Image classification data set "terbisa-cls-v2" (nirmalasz/isyara on GitHub). Class labels (19): anda, apa, berhenti, bodoh, cantik, halo, hati hati, lelah, maaf, makan, mau, membaca, nama, sama sama, saya, siapa, sombong, takut, terima kasih.

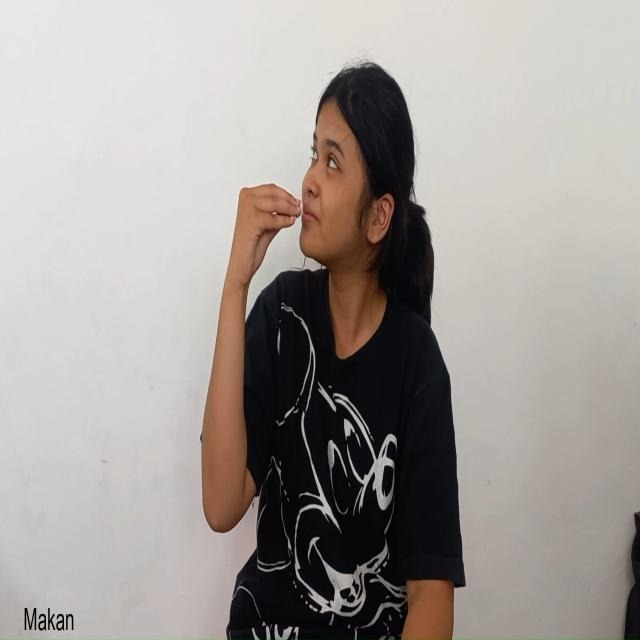
Label: makan

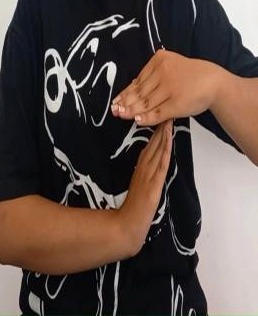
Label: berhenti

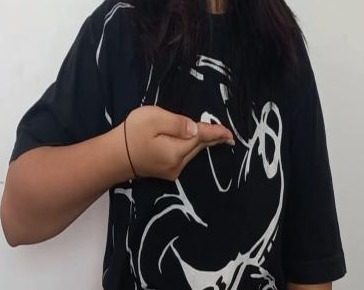
Label: mau

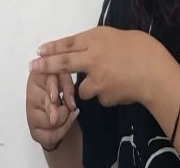
Label: hati hati

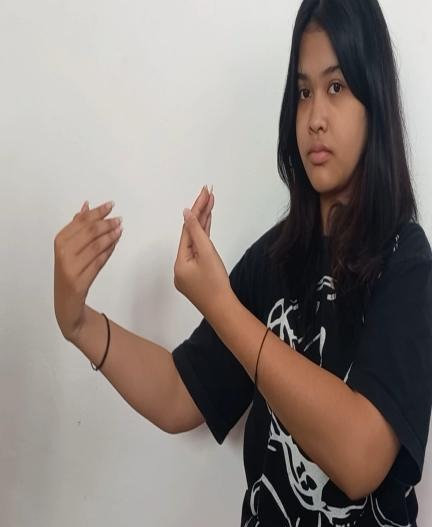
Label: lelah

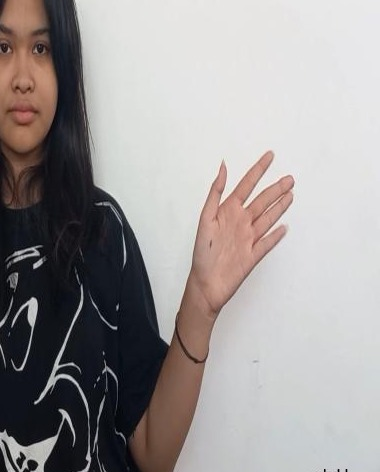
Label: halo
